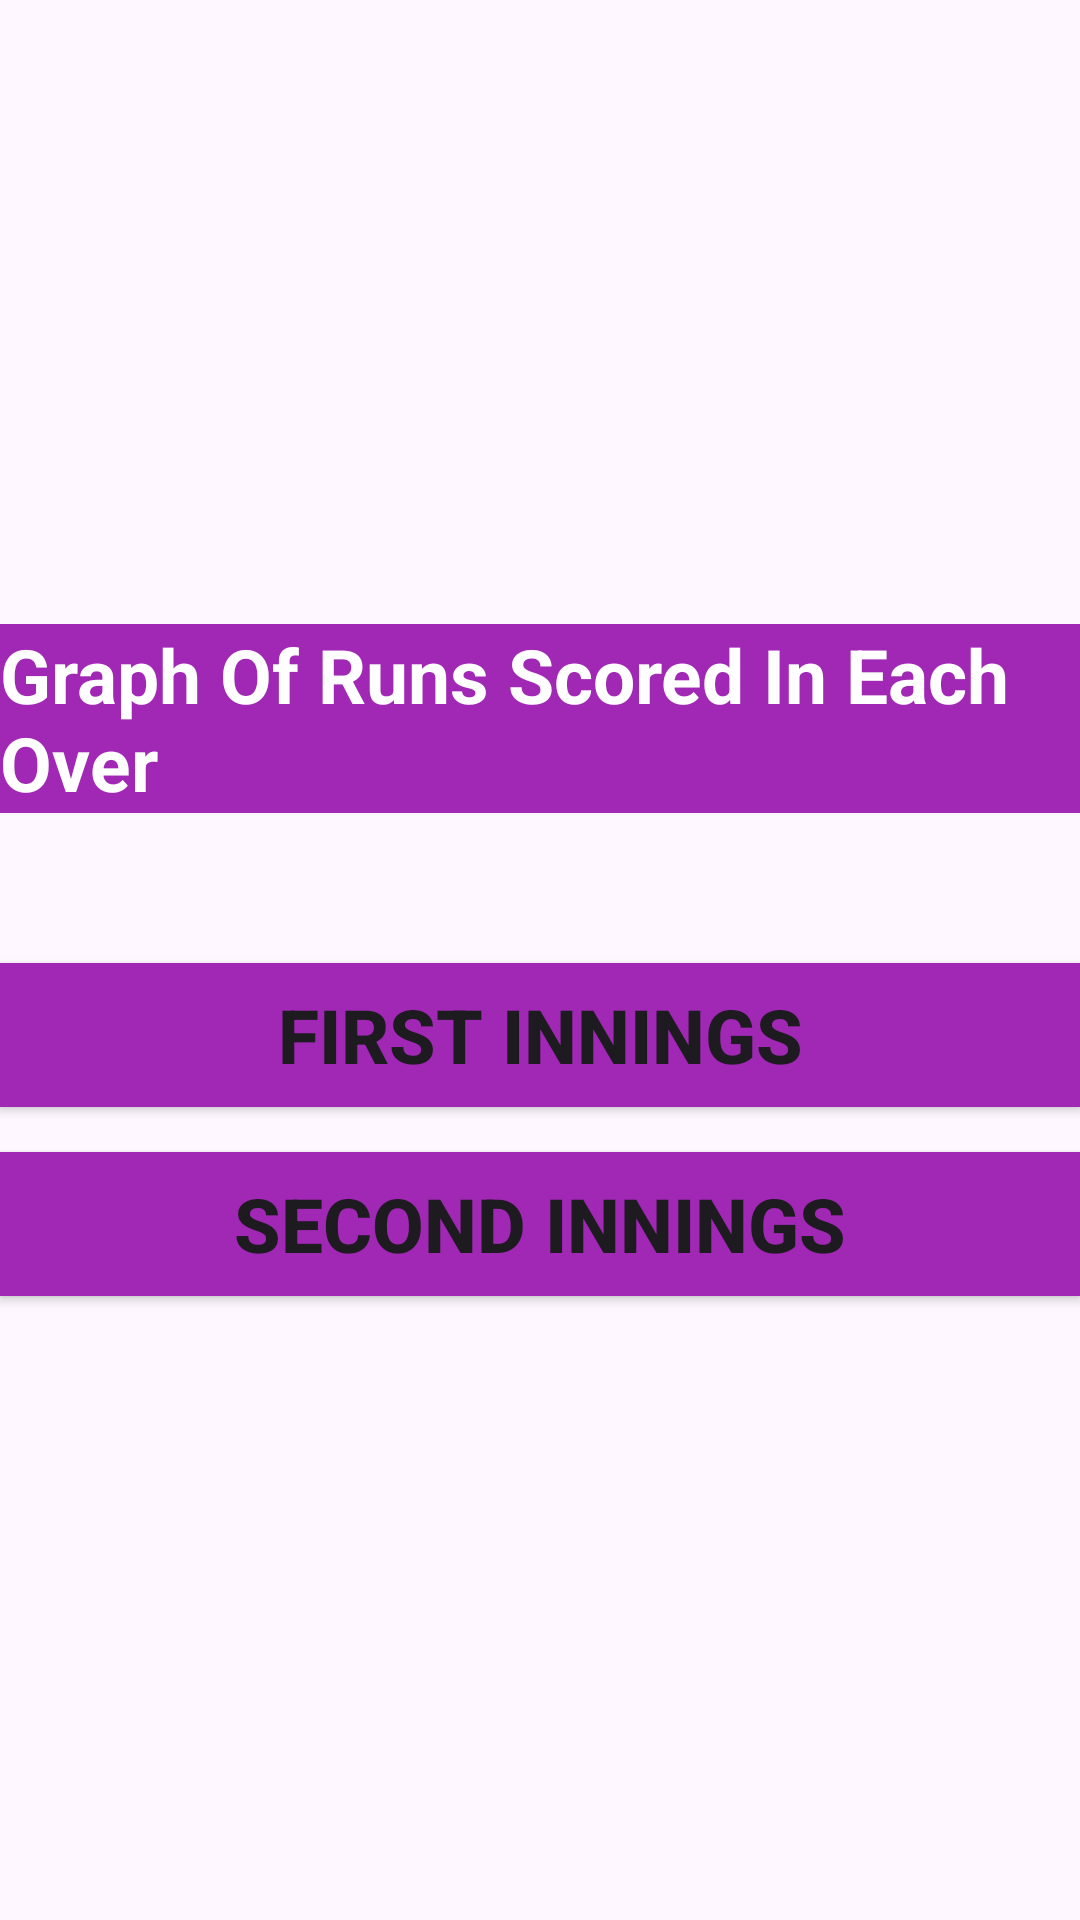

Write the Android layout XML for this screen, with the resource values it uses.
<!-- AndroidManifest.xml: application theme Theme.RunSyncProject -->
<!-- res/layout/activity_select_innings.xml -->
<?xml version="1.0" encoding="utf-8"?>
<LinearLayout xmlns:android="http://schemas.android.com/apk/res/android"
    xmlns:app="http://schemas.android.com/apk/res-auto"
    xmlns:tools="http://schemas.android.com/tools"
    android:layout_width="match_parent"
    android:orientation="vertical"
    android:gravity="center"
    android:layout_height="match_parent"
    tools:context=".selectInnings">

<TextView
    android:layout_width="match_parent"
    android:layout_height="wrap_content"
    android:textStyle="bold"
    android:textSize="25dp"
    android:background="@color/lightpurple"
    android:textColor="@color/white"
    android:text="Graph Of Runs Scored In Each Over ">

</TextView>
        <Button
            android:layout_width="match_parent"
            android:layout_marginTop="50dp"
            android:layout_height="wrap_content"
            android:textStyle="bold"
            android:textSize="25dp"
            android:id="@+id/firstinnings"
            android:background="@color/lightpurple"
            android:layout_marginBottom="15dp"
            android:text="First innings">
        </Button>

        <Button
            android:layout_width="match_parent"
            android:layout_height="wrap_content"
            android:id="@+id/secondinninngs"
            android:textSize="25dp"
            android:background="@color/lightpurple"
            android:textStyle="bold"
            android:text="Second Innings">
        </Button>

</LinearLayout>
<!-- resources referenced by this layout -->
<resources>
  <color name="lightpurple">#A028B4</color>
  <color name="white">#FFFFFFFF</color>
  <style name="Theme.RunSyncProject" parent="Base.Theme.RunSyncProject" />
  <style name="Base.Theme.RunSyncProject" parent="Theme.Material3.DayNight.NoActionBar">
          
          
      </style>
</resources>
